Image classification data set "splits" (adityamathur06/SentryGlide on GitHub). Class labels (10): body tissue or organ, gauze, glass equipment packaging, metal equipment packaging, organic waste, paper equipment packaging, plastic equipment packaging, syringe, syringe needle, tweezers.

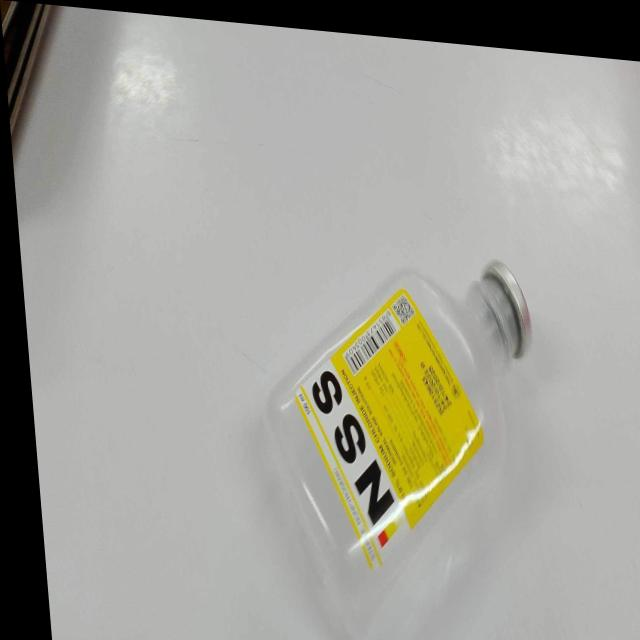
Label: plastic equipment packaging

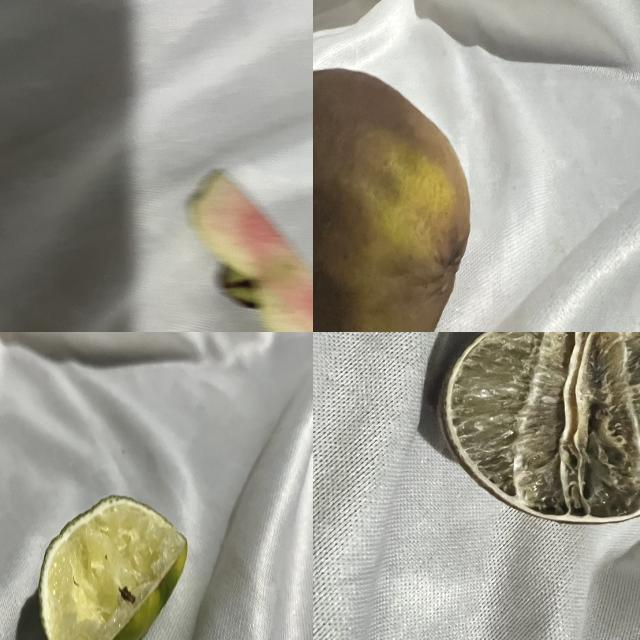
Label: organic waste

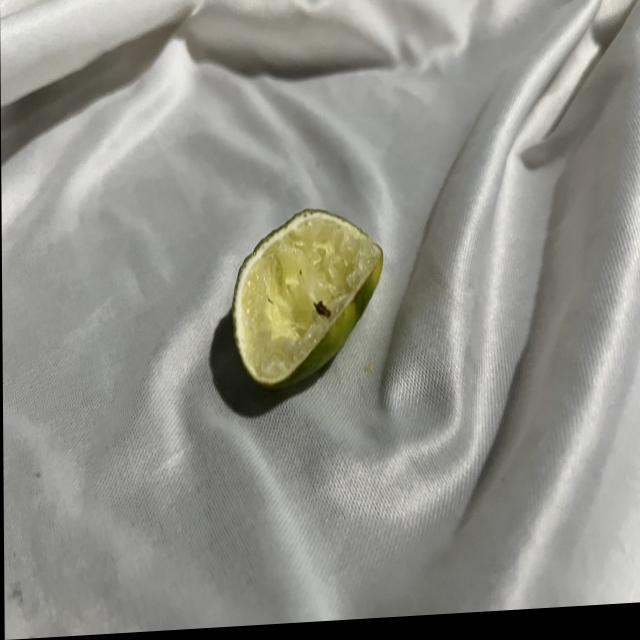
Label: organic waste

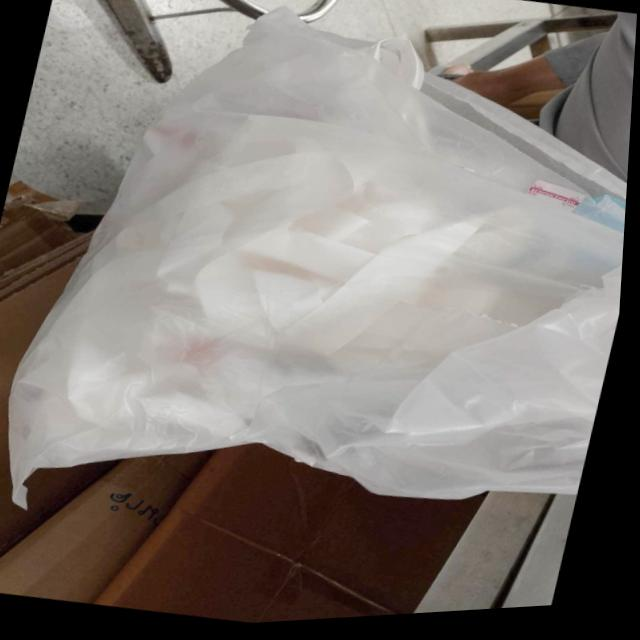
Label: paper equipment packaging

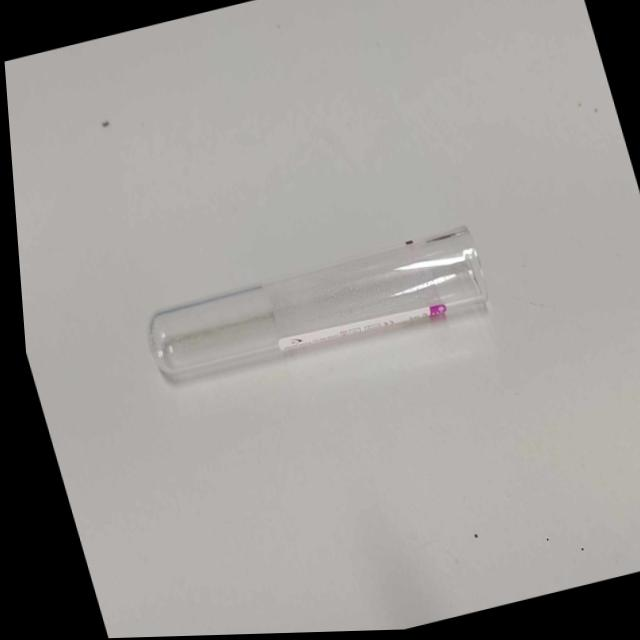
Label: glass equipment packaging

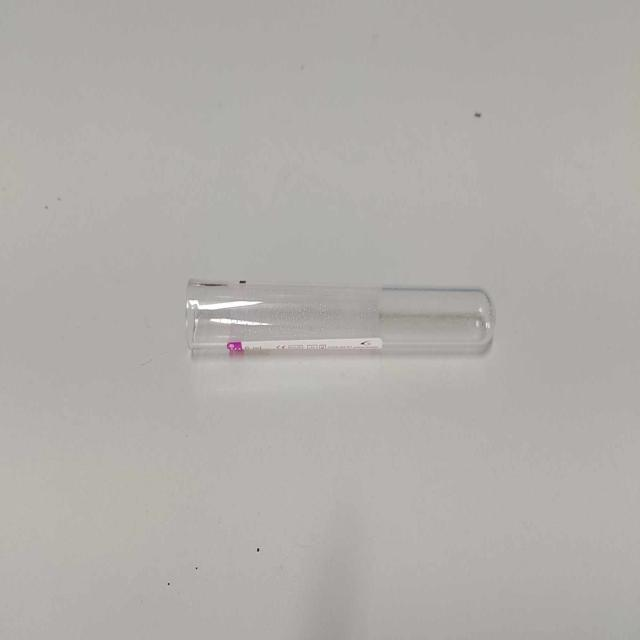
Label: glass equipment packaging
